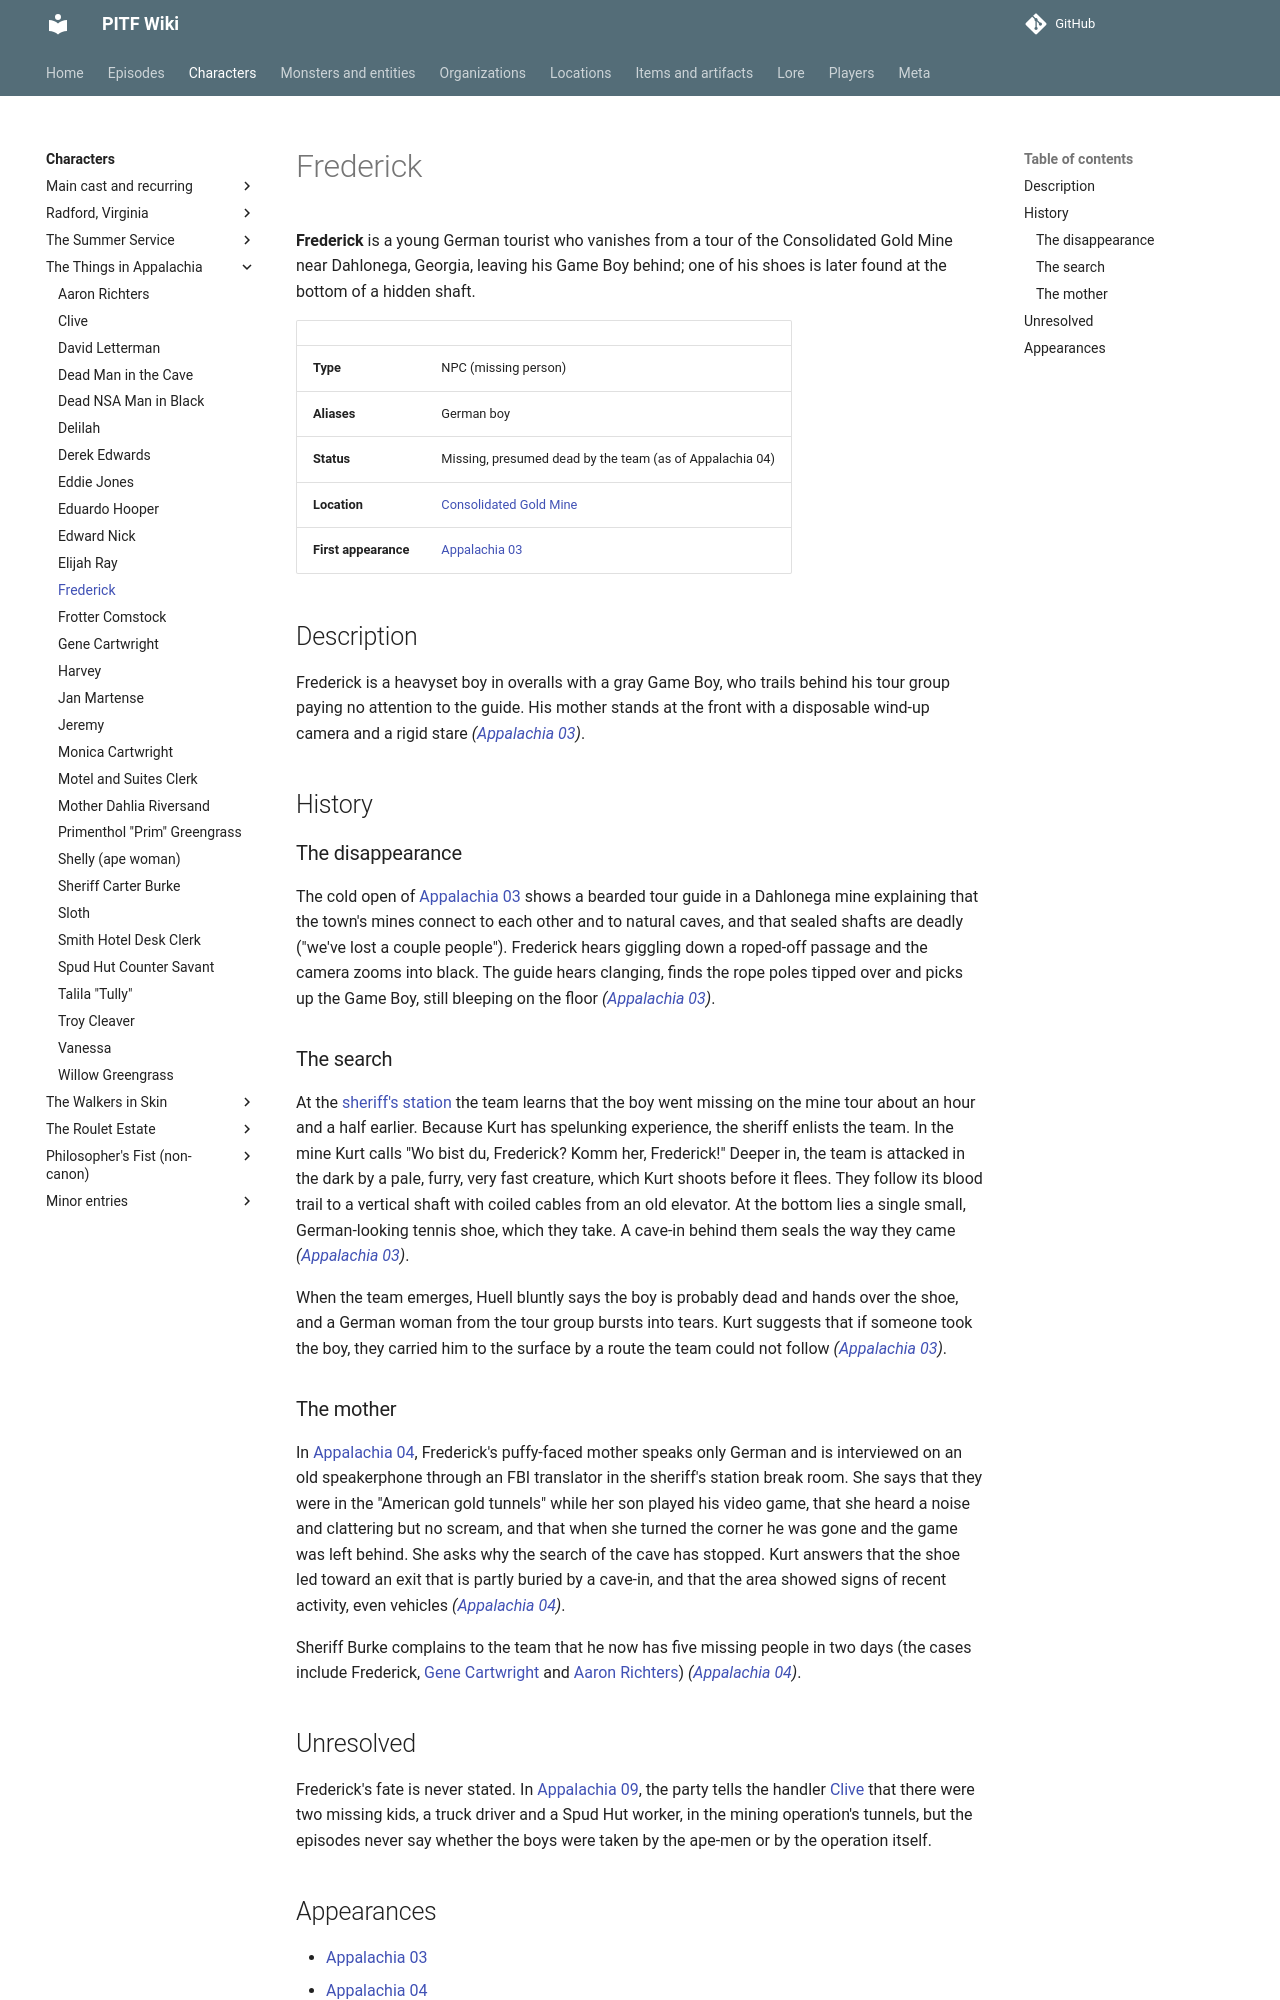

repository: AndreTInfante/pitf-wiki · page: characters/frederick/index.html · generator: mkdocs

# Frederick

**Frederick** is a young German tourist who vanishes from a tour of the Consolidated Gold Mine near Dahlonega, Georgia, leaving his Game Boy behind; one of his shoes is later found at the bottom of a hidden shaft.

| | |
|---|---|
| **Type** | NPC (missing person) |
| **Aliases** | German boy |
| **Status** | Missing, presumed dead by the team (as of Appalachia 04) |
| **Location** | [Consolidated Gold Mine](../locations/consolidated-gold-mine.md) |
| **First appearance** | [Appalachia 03](../episodes/things-in-appalachia/03.md) |

## Description

Frederick is a heavyset boy in overalls with a gray Game Boy, who trails behind his tour group paying no attention to the guide. His mother stands at the front with a disposable wind-up camera and a rigid stare *([Appalachia 03](../episodes/things-in-appalachia/03.md))*.

## History

### The disappearance

The cold open of [Appalachia 03](../episodes/things-in-appalachia/03.md) shows a bearded tour guide in a Dahlonega mine explaining that the town's mines connect to each other and to natural caves, and that sealed shafts are deadly ("we've lost a couple people"). Frederick hears giggling down a roped-off passage and the camera zooms into black. The guide hears clanging, finds the rope poles tipped over and picks up the Game Boy, still bleeping on the floor *([Appalachia 03](../episodes/things-in-appalachia/03.md))*.

### The search

At the [sheriff's station](../locations/dahlonega-sheriffs-station.md) the team learns that the boy went missing on the mine tour about an hour and a half earlier. Because Kurt has spelunking experience, the sheriff enlists the team. In the mine Kurt calls "Wo bist du, Frederick? Komm her, Frederick!" Deeper in, the team is attacked in the dark by a pale, furry, very fast creature, which Kurt shoots before it flees. They follow its blood trail to a vertical shaft with coiled cables from an old elevator. At the bottom lies a single small, German-looking tennis shoe, which they take. A cave-in behind them seals the way they came *([Appalachia 03](../episodes/things-in-appalachia/03.md))*.

When the team emerges, Huell bluntly says the boy is probably dead and hands over the shoe, and a German woman from the tour group bursts into tears. Kurt suggests that if someone took the boy, they carried him to the surface by a route the team could not follow *([Appalachia 03](../episodes/things-in-appalachia/03.md))*.

### The mother

In [Appalachia 04](../episodes/things-in-appalachia/04.md), Frederick's puffy-faced mother speaks only German and is interviewed on an old speakerphone through an FBI translator in the sheriff's station break room. She says that they were in the "American gold tunnels" while her son played his video game, that she heard a noise and clattering but no scream, and that when she turned the corner he was gone and the game was left behind. She asks why the search of the cave has stopped. Kurt answers that the shoe led toward an exit that is partly buried by a cave-in, and that the area showed signs of recent activity, even vehicles *([Appalachia 04](../episodes/things-in-appalachia/04.md))*.

Sheriff Burke complains to the team that he now has five missing people in two days (the cases include Frederick, [Gene Cartwright](gene-cartwright.md) and [Aaron Richters](aaron-richters.md)) *([Appalachia 04](../episodes/things-in-appalachia/04.md))*.
